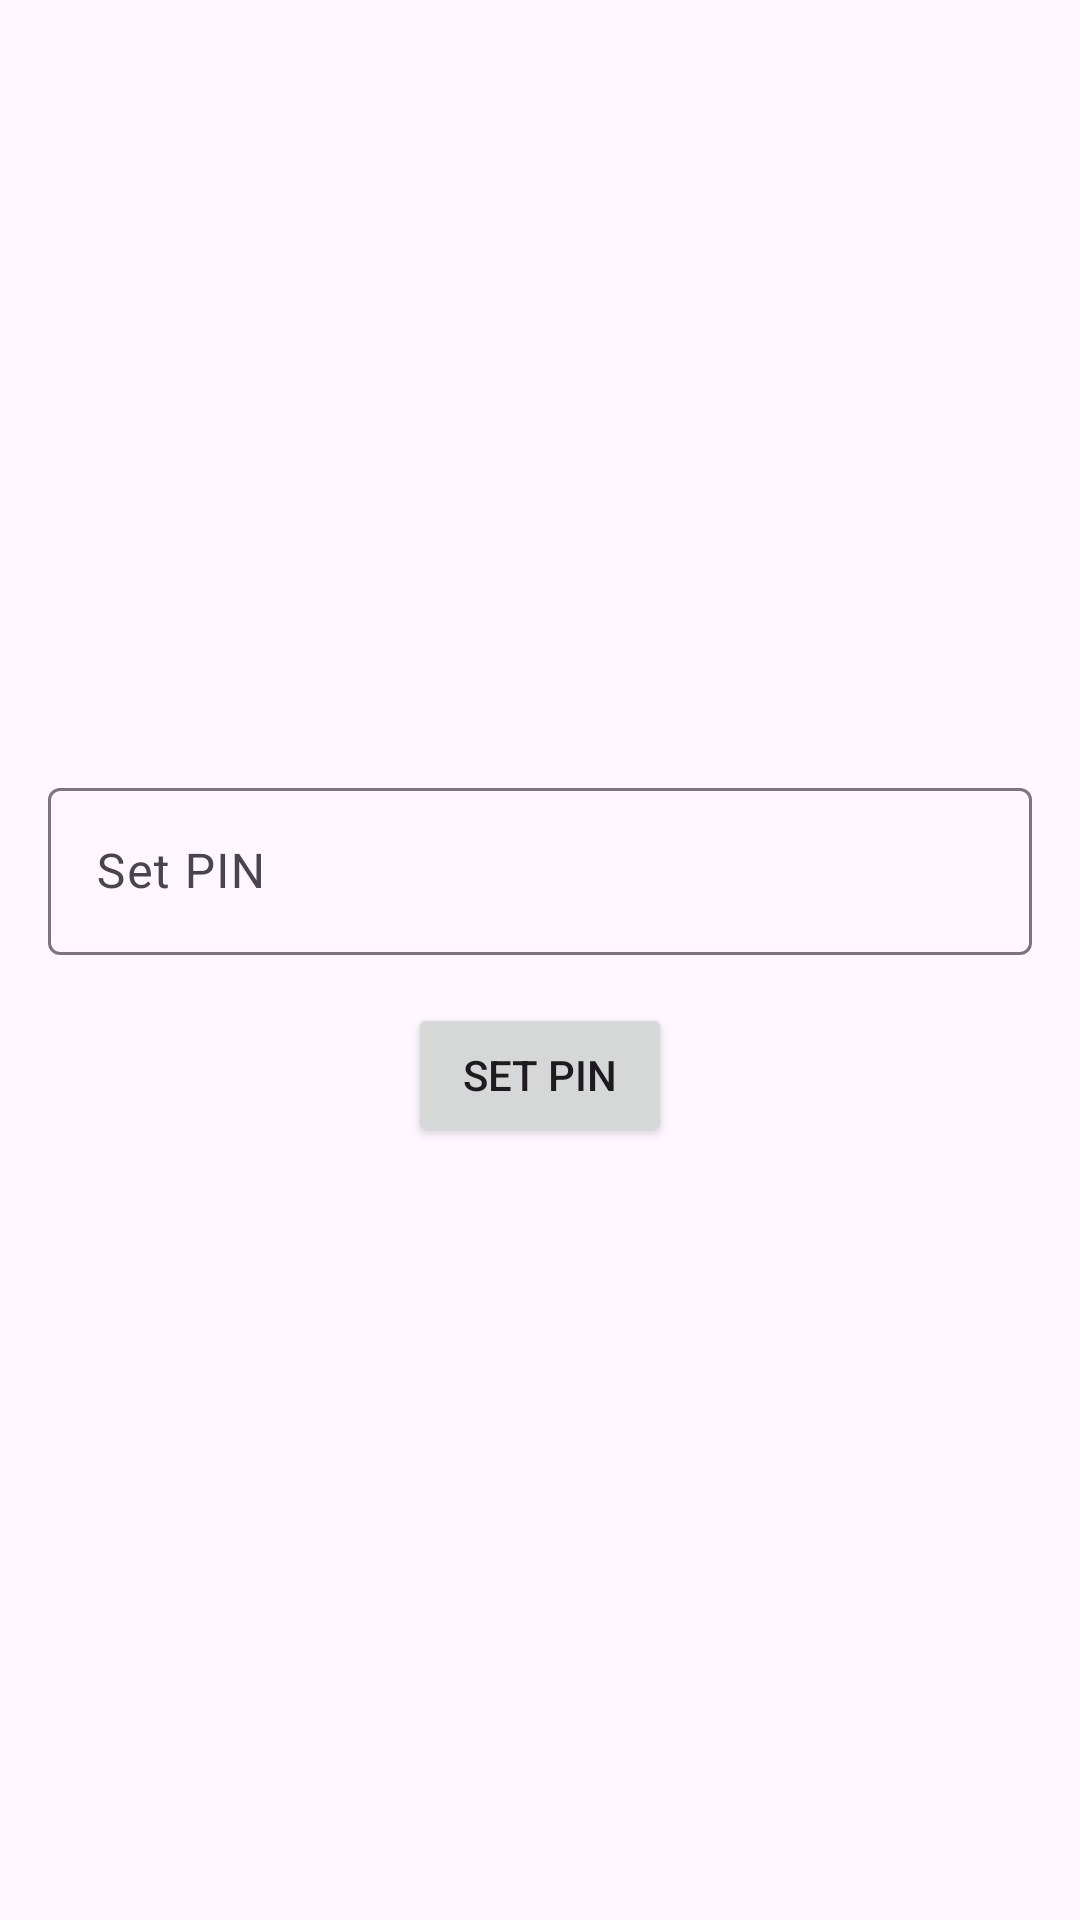

Produce the Android XML layout that renders to this screen, including the resource entries it uses.
<!-- AndroidManifest.xml: application theme Theme.COMP4200Project -->
<!-- res/layout/activity_set_pin.xml -->
<?xml version="1.0" encoding="utf-8"?>
<LinearLayout xmlns:android="http://schemas.android.com/apk/res/android"
    android:layout_width="match_parent"
    android:layout_height="match_parent"
    android:orientation="vertical"
    android:padding="16dp"
    android:gravity="center">

    <com.google.android.material.textfield.TextInputLayout
        android:id="@+id/pinInputLayout"
        android:layout_width="match_parent"
        android:layout_height="wrap_content"
        android:hint="Set PIN">

        <com.google.android.material.textfield.TextInputEditText
            android:id="@+id/pinInput"
            android:layout_width="match_parent"
            android:layout_height="wrap_content"
            android:inputType="numberPassword"
            android:maxLength="4" />
    </com.google.android.material.textfield.TextInputLayout>

    <Button
        android:id="@+id/setPinButton"
        android:layout_width="wrap_content"
        android:layout_height="wrap_content"
        android:text="Set PIN"
        android:layout_marginTop="16dp" />
</LinearLayout>
<!-- resources referenced by this layout -->
<resources>
  <style name="Theme.COMP4200Project" parent="Base.Theme.COMP4200Project" />
  <style name="Base.Theme.COMP4200Project" parent="Theme.Material3.DayNight.NoActionBar">
          
          
      </style>
</resources>
